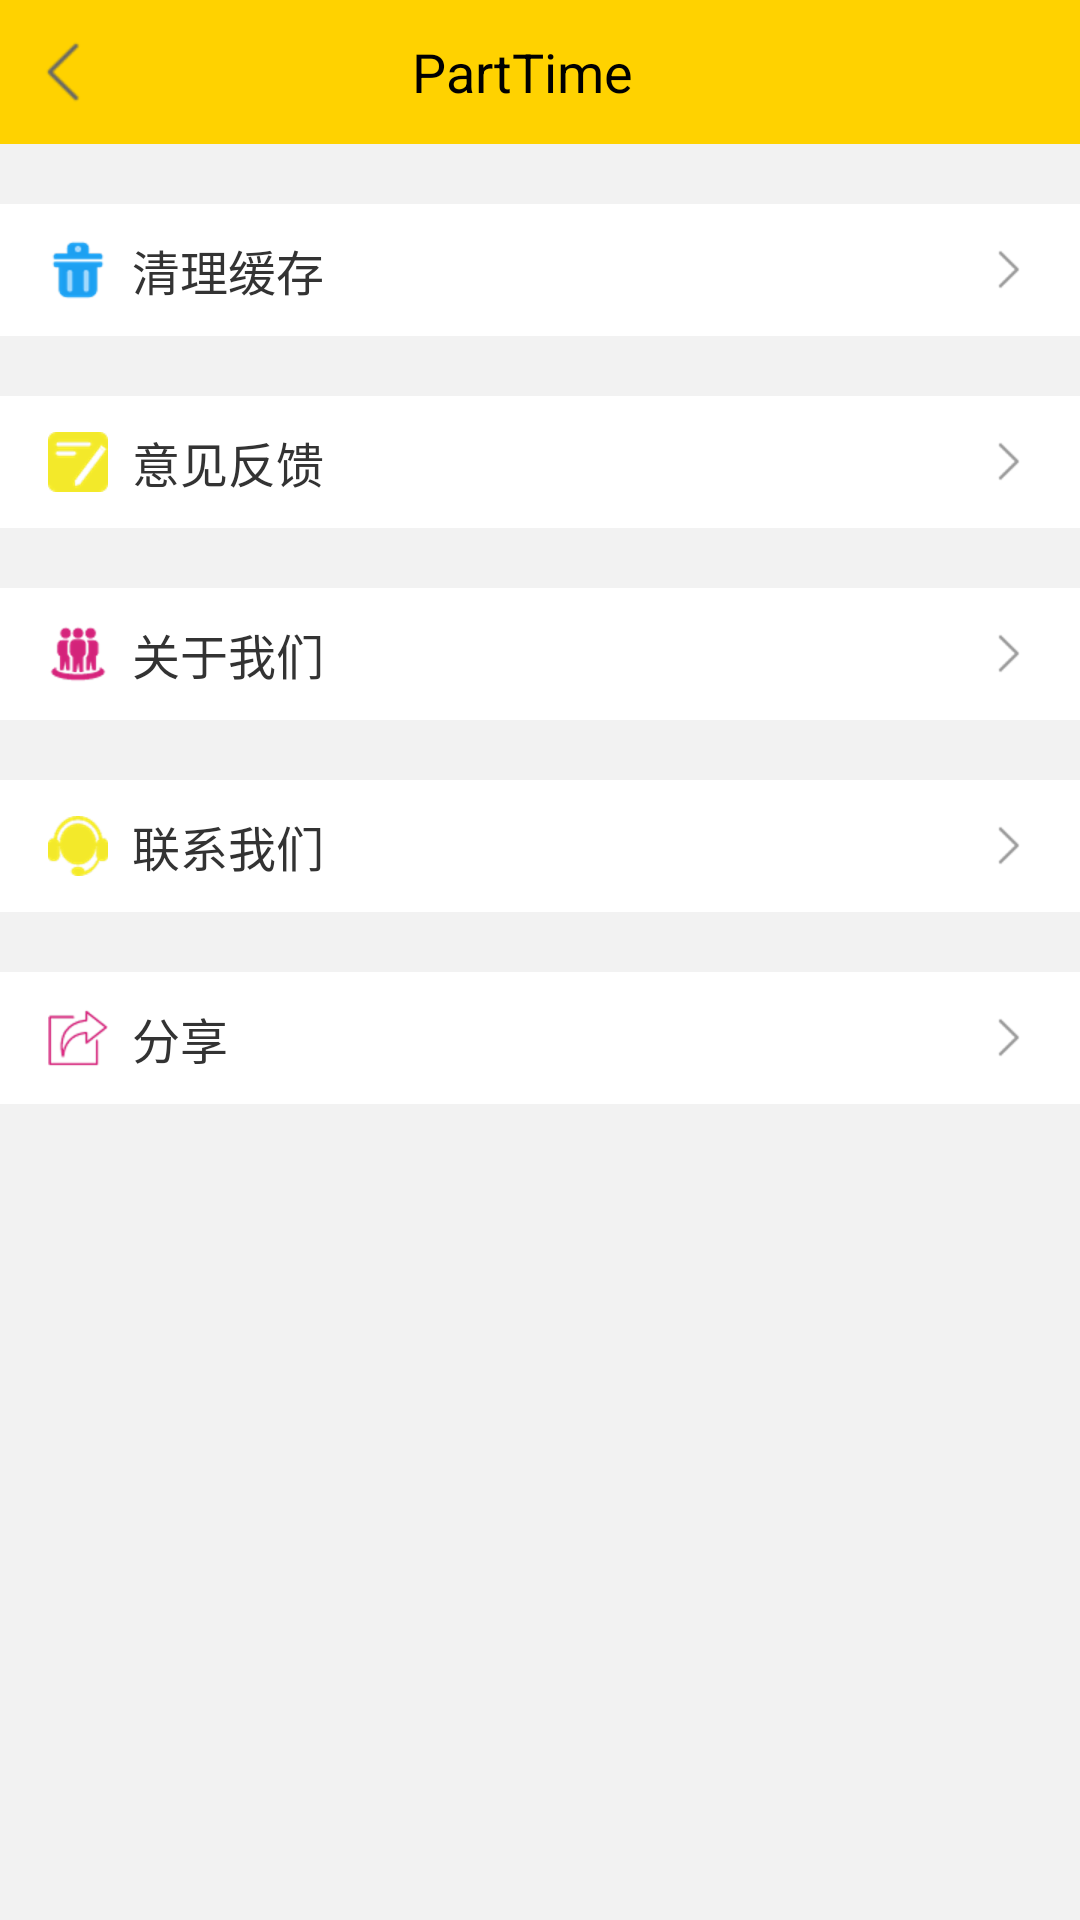

This screen was rendered from an Android layout file. Write that file and the resources it references.
<!-- AndroidManifest.xml: application theme AppTheme.NoActionBar -->
<!-- res/layout/activity_personal_setting.xml -->
<?xml version="1.0" encoding="utf-8"?>
<LinearLayout xmlns:android="http://schemas.android.com/apk/res/android"
    android:layout_width="match_parent"
    android:layout_height="match_parent"
    android:background="@color/app_main_background"
    android:orientation="vertical">

    <include
        android:id="@+id/ly_setting_bar"
        layout="@layout/activity_main_login_navigation_bar" />

    <LinearLayout
        android:layout_width="match_parent"
        android:layout_height="match_parent"
        android:orientation="vertical">
        
        <RelativeLayout
            android:id="@+id/person_setting_rl_clear_cache"
            android:layout_width="match_parent"
            android:layout_height="@dimen/DIMEN_132PX"
            android:layout_marginTop="@dimen/DIMEN_60PX"
            android:background="@color/white">

            <ImageButton
                android:id="@+id/person_setting_ibtn_clear_cache"
                android:layout_width="@dimen/DIMEN_60PX"
                android:layout_height="@dimen/DIMEN_60PX"
                android:layout_alignParentLeft="true"
                android:layout_centerVertical="true"
                android:layout_marginLeft="@dimen/DIMEN_48PX"
                android:background="@null"
                android:scaleType="fitXY"
                android:src="@drawable/person_setting_clear_cache" />

            <TextView
                style="@style/textview_16_333"
                android:layout_centerVertical="true"
                android:layout_marginLeft="@dimen/DIMEN_24PX"
                android:layout_toRightOf="@id/person_setting_ibtn_clear_cache"
                android:gravity="center_vertical"
                android:text="清理缓存"
                android:textColor="#333" />

            <ImageButton
                android:layout_width="wrap_content"
                android:layout_height="wrap_content"
                android:layout_alignParentRight="true"
                android:layout_centerVertical="true"
                android:layout_marginRight="@dimen/DIMEN_48PX"
                android:background="@null"
                android:scaleType="fitXY"
                android:src="@drawable/more_gray" />
        </RelativeLayout>

        
        <RelativeLayout
            android:id="@+id/person_setting_rl_suggest"
            android:layout_width="match_parent"
            android:layout_height="@dimen/DIMEN_132PX"
            android:layout_marginTop="@dimen/DIMEN_60PX"
            android:background="@color/white">

            <ImageButton
                android:id="@+id/person_setting_ibtn_suggest"
                android:layout_width="@dimen/DIMEN_60PX"
                android:layout_height="@dimen/DIMEN_60PX"
                android:layout_alignParentLeft="true"
                android:layout_centerVertical="true"
                android:layout_marginLeft="@dimen/DIMEN_48PX"
                android:background="@null"
                android:scaleType="fitXY"
                android:src="@drawable/person_setting_suggest" />

            <TextView
                style="@style/textview_16_333"
                android:layout_centerVertical="true"
                android:layout_marginLeft="@dimen/DIMEN_24PX"
                android:layout_toRightOf="@id/person_setting_ibtn_suggest"
                android:gravity="center_vertical"
                android:text="意见反馈"
                android:textColor="#333" />

            <ImageButton
                android:layout_width="wrap_content"
                android:layout_height="wrap_content"
                android:layout_alignParentRight="true"
                android:layout_centerVertical="true"
                android:layout_marginRight="@dimen/DIMEN_48PX"
                android:background="@null"
                android:scaleType="fitXY"
                android:src="@drawable/more_gray" />
        </RelativeLayout>

        
        <RelativeLayout
            android:id="@+id/person_setting_rl_about_us"
            android:layout_width="match_parent"
            android:layout_height="@dimen/DIMEN_132PX"
            android:layout_marginTop="@dimen/DIMEN_60PX"
            android:background="@color/white">

            <ImageButton
                android:id="@+id/person_setting_ibtn_about_us"
                android:layout_width="@dimen/DIMEN_60PX"
                android:layout_height="@dimen/DIMEN_60PX"
                android:layout_alignParentLeft="true"
                android:layout_centerVertical="true"
                android:layout_marginLeft="@dimen/DIMEN_48PX"
                android:background="@null"
                android:scaleType="fitXY"
                android:src="@drawable/person_setting_about_us" />

            <TextView
                style="@style/textview_16_333"
                android:layout_centerVertical="true"
                android:layout_marginLeft="@dimen/DIMEN_24PX"
                android:layout_toRightOf="@id/person_setting_ibtn_about_us"
                android:gravity="center_vertical"
                android:text="关于我们"
                android:textColor="#333" />

            <ImageButton
                android:layout_width="wrap_content"
                android:layout_height="wrap_content"
                android:layout_alignParentRight="true"
                android:layout_centerVertical="true"
                android:layout_marginRight="@dimen/DIMEN_48PX"
                android:background="@null"
                android:scaleType="fitXY"
                android:src="@drawable/more_gray" />
        </RelativeLayout>

        
        <RelativeLayout
            android:id="@+id/person_setting_rl_connect_us"
            android:layout_width="match_parent"
            android:layout_height="@dimen/DIMEN_132PX"
            android:layout_marginTop="@dimen/DIMEN_60PX"
            android:background="@color/white">

            <ImageButton
                android:id="@+id/person_setting_ibtn_connect_us"
                android:layout_width="@dimen/DIMEN_60PX"
                android:layout_height="@dimen/DIMEN_60PX"
                android:layout_alignParentLeft="true"
                android:layout_centerVertical="true"
                android:layout_marginLeft="@dimen/DIMEN_48PX"
                android:background="@null"
                android:scaleType="fitXY"
                android:src="@drawable/person_setting_connect_us" />

            <TextView
                style="@style/textview_16_333"
                android:layout_centerVertical="true"
                android:layout_marginLeft="@dimen/DIMEN_24PX"
                android:layout_toRightOf="@id/person_setting_ibtn_connect_us"
                android:gravity="center_vertical"
                android:text="联系我们"
                android:textColor="#333" />

            <ImageButton
                android:layout_width="wrap_content"
                android:layout_height="wrap_content"
                android:layout_alignParentRight="true"
                android:layout_centerVertical="true"
                android:layout_marginRight="@dimen/DIMEN_48PX"
                android:background="@null"
                android:scaleType="fitXY"
                android:src="@drawable/more_gray" />
        </RelativeLayout>

        
        <RelativeLayout
            android:id="@+id/person_setting_rl_shared"
            android:layout_width="match_parent"
            android:layout_height="@dimen/DIMEN_132PX"
            android:layout_marginTop="@dimen/DIMEN_60PX"
            android:background="@color/white">

            <ImageButton
                android:id="@+id/person_setting_ibtn_shared"
                android:layout_width="@dimen/DIMEN_60PX"
                android:layout_height="@dimen/DIMEN_60PX"
                android:layout_alignParentLeft="true"
                android:layout_centerVertical="true"
                android:layout_marginLeft="@dimen/DIMEN_48PX"
                android:background="@null"
                android:scaleType="fitXY"
                android:src="@drawable/person_setting_shared" />

            <TextView
                style="@style/textview_16_333"
                android:layout_centerVertical="true"
                android:layout_marginLeft="@dimen/DIMEN_24PX"
                android:layout_toRightOf="@id/person_setting_ibtn_shared"
                android:gravity="center_vertical"
                android:text="分享"
                android:textColor="#333" />

            <ImageButton
                android:layout_width="wrap_content"
                android:layout_height="wrap_content"
                android:layout_alignParentRight="true"
                android:layout_centerVertical="true"
                android:layout_marginRight="@dimen/DIMEN_48PX"
                android:background="@null"
                android:scaleType="fitXY"
                android:src="@drawable/more_gray" />
        </RelativeLayout>

    </LinearLayout>

</LinearLayout>
<!-- res/layout/activity_main_login_navigation_bar.xml (included above) -->
<?xml version="1.0" encoding="utf-8"?>
<LinearLayout xmlns:android="http://schemas.android.com/apk/res/android"
    xmlns:app="http://schemas.android.com/apk/res-auto"
    xmlns:tools="http://schemas.android.com/tools"
    android:layout_width="match_parent"
    android:layout_height="@dimen/DIMEN_144PX"
    android:background="@color/app_main_yellow"
    android:gravity="center_horizontal"
    android:orientation="horizontal">

    
    <ImageButton
        android:id="@+id/ib_navigation_back"
        android:layout_width="@dimen/DIMEN_88PX"
        android:layout_height="@dimen/DIMEN_88PX"
        android:layout_gravity="center"
        android:layout_marginLeft="@dimen/DIMEN_20PX"
        android:background="@drawable/back"
        android:contentDescription="@null"
        android:scaleType="fitXY" />

    <TextView
        android:id="@+id/tv_navigation_label"
        android:layout_width="0dp"
        android:layout_height="match_parent"
        android:layout_gravity="center_vertical"
        android:layout_weight="1"
        android:gravity="center"
        android:textColor="@color/colorBlack"
        android:textSize="@dimen/text_size_54"
        tools:text="@string/app_name" />

    <Space
        android:layout_width="@dimen/DIMEN_144PX"
        android:layout_height="@dimen/DIMEN_144PX" />
</LinearLayout>
<!-- resources referenced by this layout -->
<resources>
  <color name="app_main_background">#F2F2F2</color>
  <color name="app_main_yellow">#FFD200</color>
  <color name="colorBlack">#000000</color>
  <color name="white">#FFFFFF</color>
  <dimen name="DIMEN_132PX">44.056dp</dimen>
  <dimen name="DIMEN_144PX">48.061dp</dimen>
  <dimen name="DIMEN_20PX">6.675dp</dimen>
  <dimen name="DIMEN_24PX">8.01dp</dimen>
  <dimen name="DIMEN_48PX">16.02dp</dimen>
  <dimen name="DIMEN_60PX">20.026dp</dimen>
  <dimen name="DIMEN_88PX">29.371dp</dimen>
  <dimen name="text_size_54">18.023sp</dimen>
  <!-- drawable back: png bitmap (drawable-hdpi, 465 bytes) -->
  <!-- drawable more_gray: png bitmap (drawable-hdpi, 402 bytes) -->
  <!-- drawable person_setting_about_us: png bitmap (drawable-hdpi, 1768 bytes) -->
  <!-- drawable person_setting_clear_cache: png bitmap (drawable-hdpi, 1065 bytes) -->
  <!-- drawable person_setting_connect_us: png bitmap (drawable-hdpi, 1616 bytes) -->
  <!-- drawable person_setting_shared: png bitmap (drawable-hdpi, 1290 bytes) -->
  <!-- drawable person_setting_suggest: png bitmap (drawable-hdpi, 1036 bytes) -->
  <string name="app_name">PartTime</string>
  <style name="textview_16_333">
          <item name="android:textSize">@dimen/text_size_48</item>
          <item name="android:layout_height">wrap_content</item>
          <item name="android:layout_width">wrap_content</item>
          <item name="android:textColor">#333</item>
      </style>
  <style name="AppTheme.NoActionBar">
          <item name="windowActionBar">false</item>
          <item name="windowNoTitle">true</item>
      </style>
  <dimen name="text_size_48">16.02sp</dimen>
</resources>
